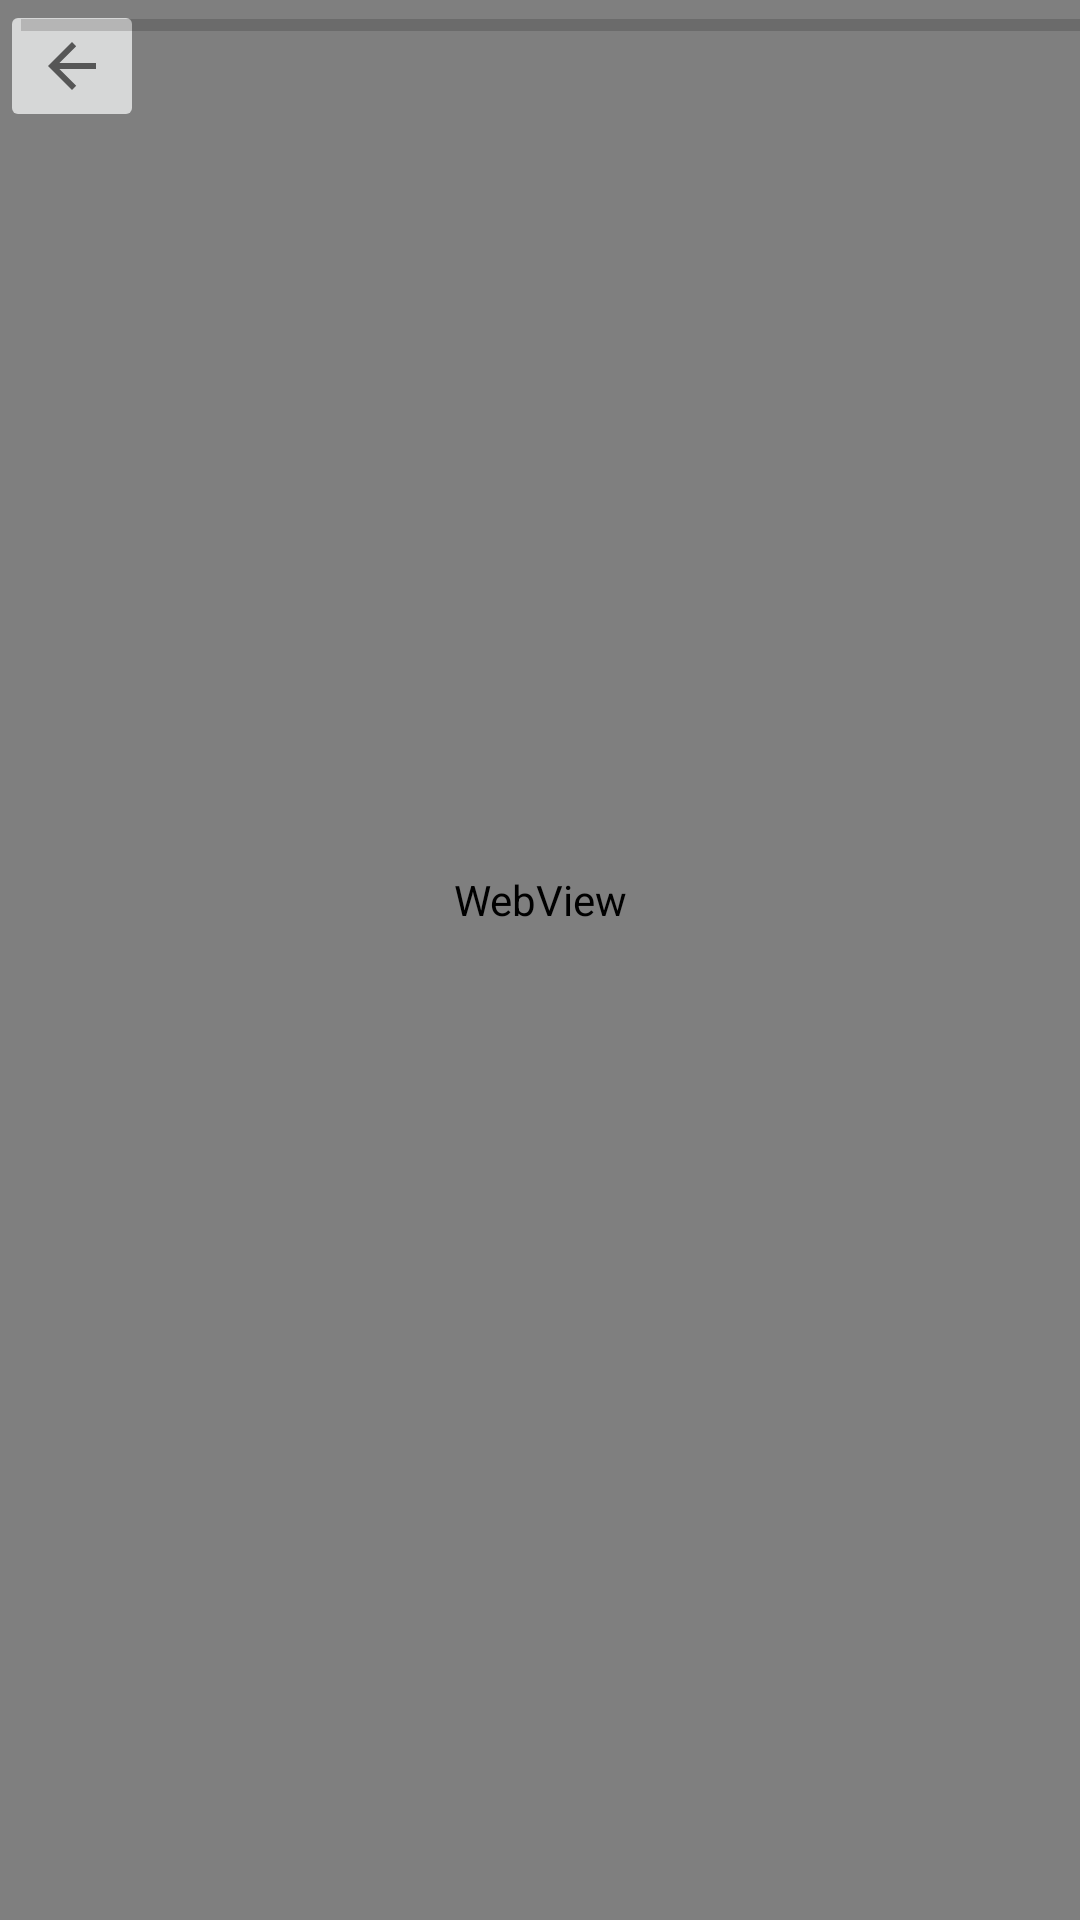

Produce the Android XML layout that renders to this screen, including the resource entries it uses.
<!-- AndroidManifest.xml: application theme Theme.INPHB -->
<!-- res/layout/activity_afaire.xml -->
<?xml version="1.0" encoding="utf-8"?>
<androidx.constraintlayout.widget.ConstraintLayout xmlns:android="http://schemas.android.com/apk/res/android"
    xmlns:app="http://schemas.android.com/apk/res-auto"
    xmlns:tools="http://schemas.android.com/tools"
    android:layout_width="match_parent"
    android:layout_height="match_parent"
    tools:context=".AFaire">

    <WebView
        android:id="@+id/afaire"
        android:layout_width="match_parent"
        android:layout_height="681dp"
        app:layout_constraintBottom_toBottomOf="parent"
        app:layout_constraintEnd_toEndOf="parent"
        app:layout_constraintHorizontal_bias="0.0"
        app:layout_constraintStart_toStartOf="parent"
        app:layout_constraintTop_toTopOf="parent"
        app:layout_constraintVertical_bias="1.0" />

    <ImageButton
        android:id="@+id/retour"
        android:layout_width="wrap_content"
        android:layout_height="wrap_content"
        app:layout_constraintEnd_toEndOf="parent"
        app:layout_constraintHorizontal_bias="0.0"
        app:layout_constraintStart_toStartOf="parent"
        app:layout_constraintTop_toTopOf="parent"
        app:srcCompat="?attr/homeAsUpIndicator" />

    <ProgressBar
        android:id="@+id/progressBar10"
        style="?android:attr/progressBarStyleHorizontal"
        android:layout_width="353dp"
        android:layout_height="17dp"
        app:layout_constraintEnd_toEndOf="parent"
        app:layout_constraintHorizontal_bias="1.0"
        app:layout_constraintStart_toStartOf="parent"
        tools:layout_editor_absoluteY="16dp" />
</androidx.constraintlayout.widget.ConstraintLayout>
<!-- resources referenced by this layout -->
<resources>
  <style name="Theme.INPHB" parent="Theme.MaterialComponents.DayNight.DarkActionBar">
          
          <item name="colorPrimary">@color/purple_500</item>
          <item name="colorPrimaryVariant">#E7E6E6</item>
          <item name="colorOnPrimary">@color/white</item>
          
          <item name="colorSecondary">@color/teal_200</item>
          <item name="colorSecondaryVariant">@color/teal_700</item>
          <item name="colorOnSecondary">@color/black</item>
          
          <item name="android:statusBarColor" tools:targetApi="l">?attr/colorPrimaryVariant</item>
          
      </style>
  <color name="purple_500">#FF6200EE</color>
  <color name="white">#FFFFFFFF</color>
  <color name="teal_200">#FF03DAC5</color>
  <color name="teal_700">#FF018786</color>
  <color name="black">#FF000000</color>
</resources>
